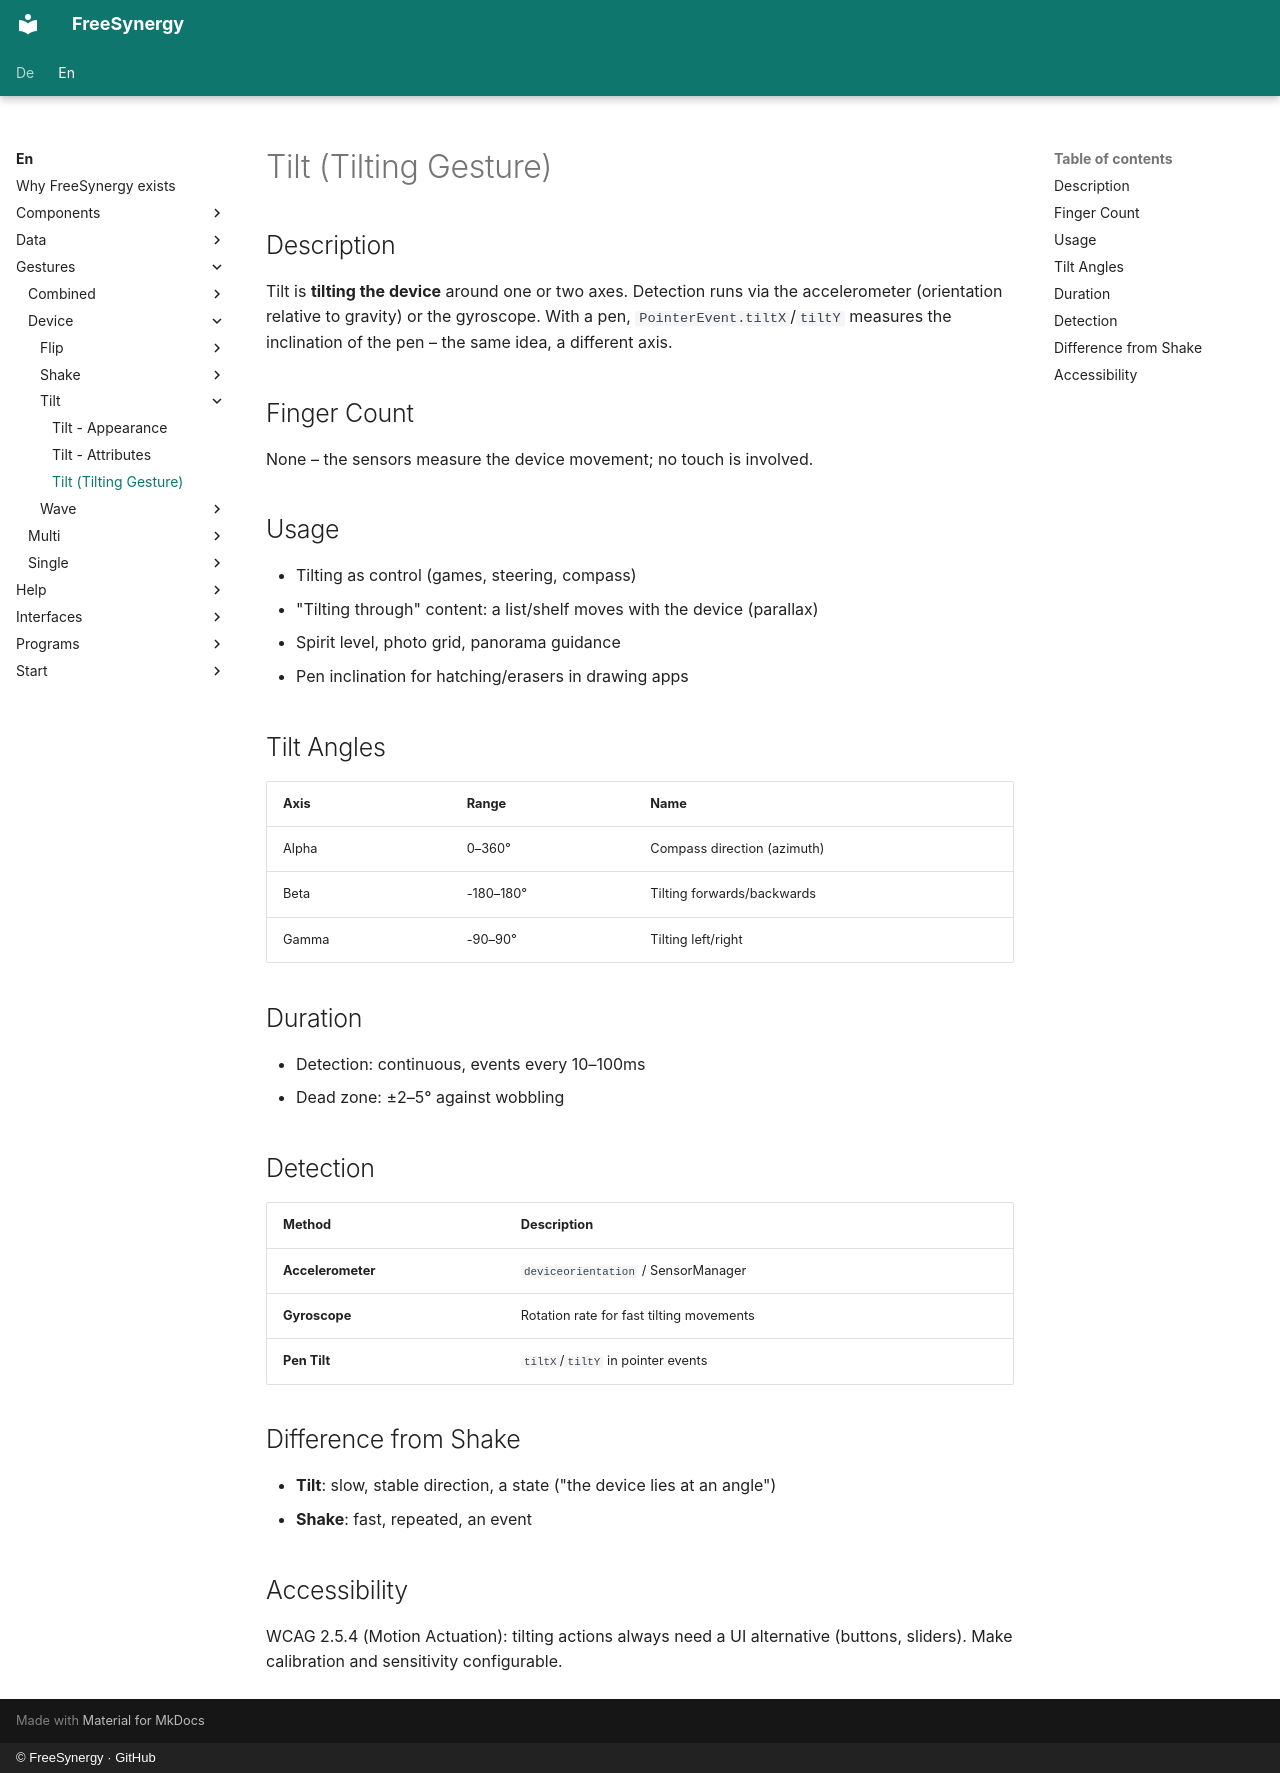

repository: FreeSynergy/fs-documentation · page: en/gestures/device/tilt/description/index.html · generator: mkdocs · copyright: © FreeSynergy · GitHub

# Tilt (Tilting Gesture)

## Description

Tilt is **tilting the device** around one or two axes. Detection runs via the
accelerometer (orientation relative to gravity) or the gyroscope. With a pen,
`PointerEvent.tiltX`/`tiltY` measures the inclination of the pen – the same
idea, a different axis.

## Finger Count

None – the sensors measure the device movement; no touch is involved.

## Usage

- Tilting as control (games, steering, compass)
- "Tilting through" content: a list/shelf moves with the device (parallax)
- Spirit level, photo grid, panorama guidance
- Pen inclination for hatching/erasers in drawing apps

## Tilt Angles

| Axis | Range | Name |
|------|-------|------|
| Alpha | 0–360° | Compass direction (azimuth) |
| Beta | -180–180° | Tilting forwards/backwards |
| Gamma | -90–90° | Tilting left/right |

## Duration

- Detection: continuous, events every 10–100ms
- Dead zone: ±2–5° against wobbling

## Detection

| Method | Description |
|--------|-------------|
| **Accelerometer** | `deviceorientation` / SensorManager |
| **Gyroscope** | Rotation rate for fast tilting movements |
| **Pen Tilt** | `tiltX`/`tiltY` in pointer events |

## Difference from Shake

- **Tilt**: slow, stable direction, a state ("the device lies at an angle")
- **Shake**: fast, repeated, an event

## Accessibility

WCAG 2.5.4 (Motion Actuation): tilting actions always need a UI alternative
(buttons, sliders). Make calibration and sensitivity configurable.
